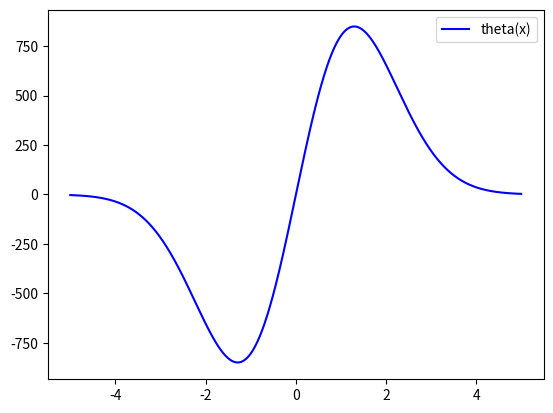

This chart was generated by the following Python code:
import numpy as np
from scipy.integrate import odeint
import matplotlib.pyplot as plt

x = np.arange(-5, 5, 0.01)

def difffunc(k, x):
    y, z = k

    dy_dx = y**2 * z

    dz_dx = z / x - y * z**2

    return dy_dx, dz_dx

y0 = 1
z0 = -3

k0 = y0, z0


sol = odeint(difffunc, k0, x)

plt.plot(x, sol[:, 1], 'b', label='theta(x)') 

plt.legend()
plt.savefig('pic1.png')





